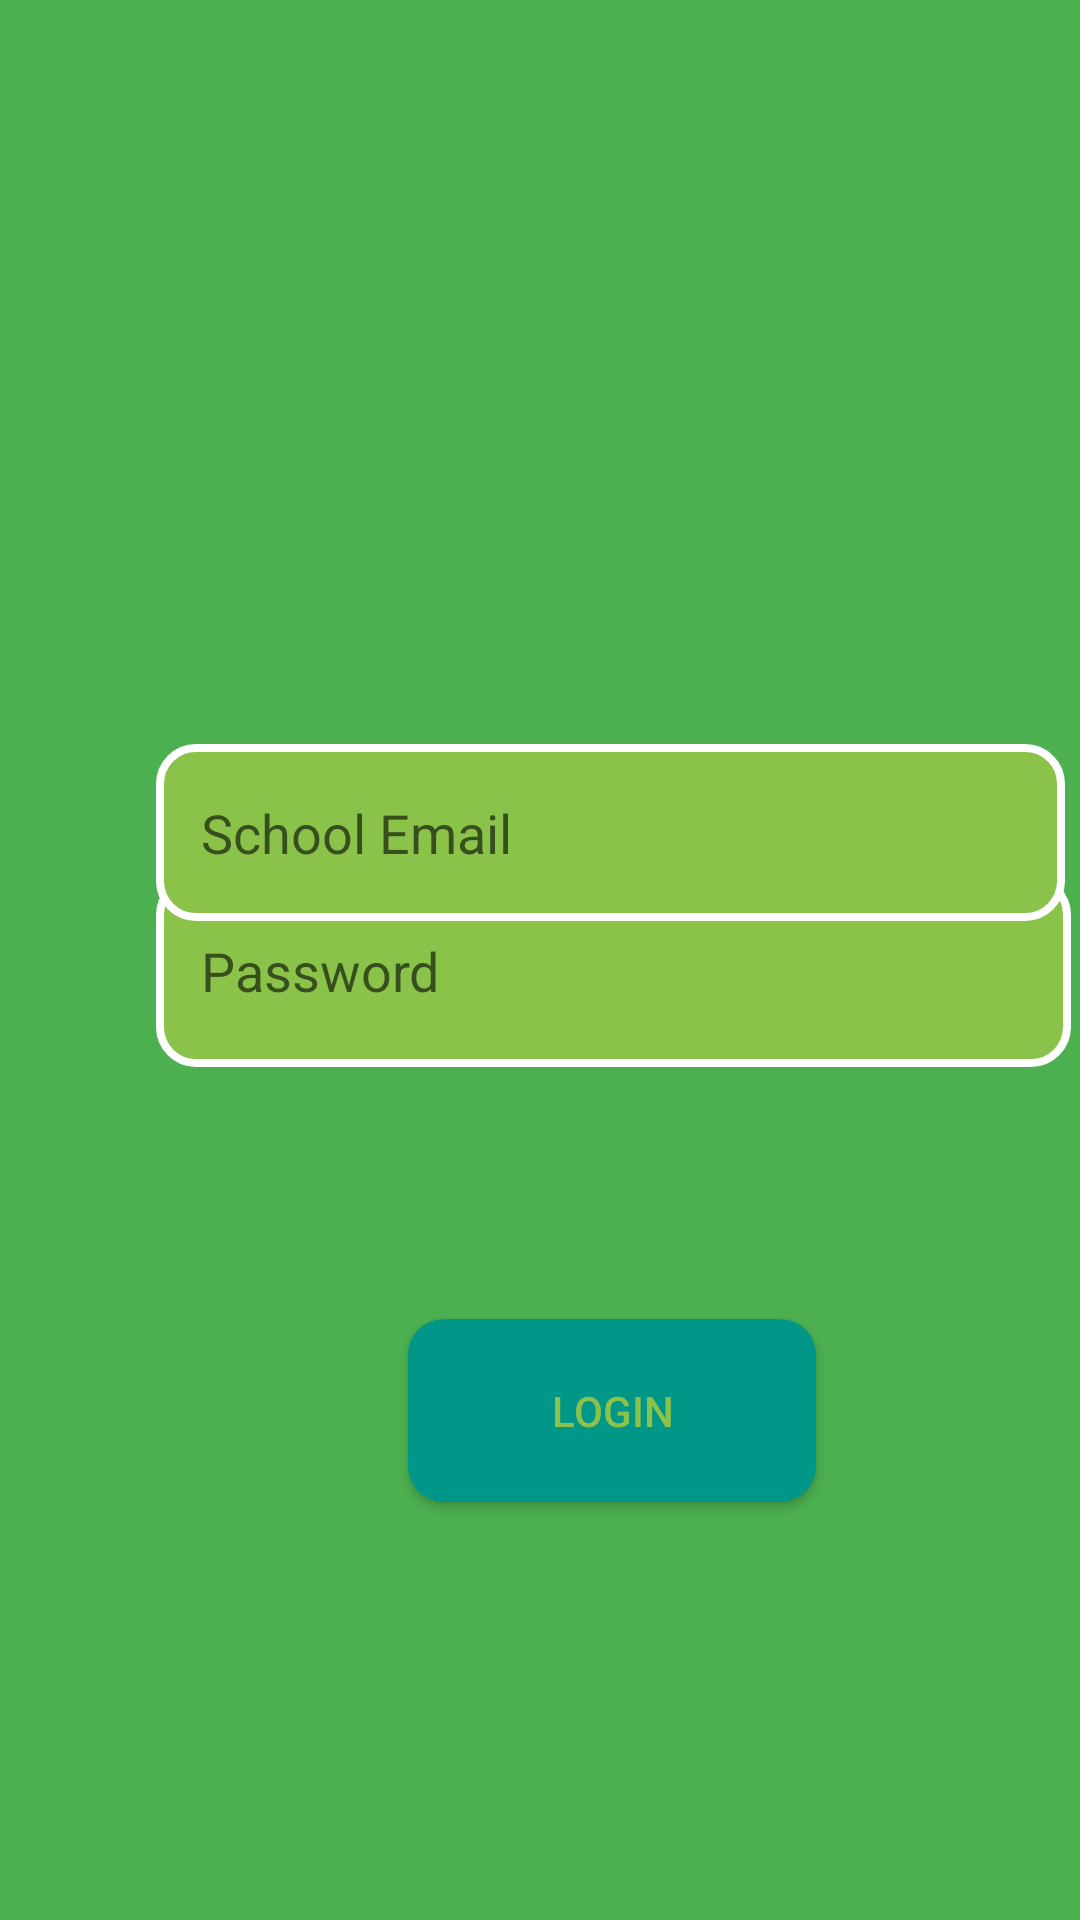

The Android layout XML behind this screen, and the referenced resources:
<!-- AndroidManifest.xml: application theme Theme.SchoolManagementPrototype -->
<!-- res/layout/activity_main.xml -->
<?xml version="1.0" encoding="utf-8"?>
<androidx.constraintlayout.widget.ConstraintLayout xmlns:android="http://schemas.android.com/apk/res/android"
    xmlns:app="http://schemas.android.com/apk/res-auto"
    xmlns:tools="http://schemas.android.com/tools"
    android:layout_width="match_parent"
    android:layout_height="match_parent"
    android:background="@color/green"
    tools:context=".MainActivity">

    <TextView
        android:id="@+id/LoginWelcomeText"
        android:layout_width="348dp"
        android:layout_height="100dp"
        android:layout_marginStart="28dp"
        android:layout_marginTop="84dp"
        android:textAlignment="center"
        app:layout_constraintStart_toStartOf="parent"
        app:layout_constraintTop_toTopOf="parent" />

    <EditText
        android:id="@+id/editTextTextPassword"
        android:layout_width="305dp"
        android:layout_height="64dp"
        android:layout_marginStart="52dp"
        android:layout_marginBottom="300dp"
        android:background="@drawable/edit_text_border"
        android:ems="10"
        android:hint="Password"
        android:inputType="textPassword"
        android:padding="15dp"
        app:layout_constraintBottom_toBottomOf="parent"
        app:layout_constraintStart_toStartOf="parent"
        app:layout_constraintTop_toBottomOf="@+id/LoginEditTextUname"
        tools:ignore="HardcodedText" />


    <EditText
        android:id="@+id/LoginEditTextUname"
        android:layout_width="303dp"
        android:layout_height="59dp"
        android:layout_marginStart="52dp"
        android:layout_marginTop="64dp"
        android:background="@drawable/edit_text_border"
        android:ems="10"
        android:hint="School Email"
        android:inputType="text"
        android:padding="15dp"
        app:layout_constraintStart_toStartOf="parent"
        app:layout_constraintTop_toBottomOf="@+id/LoginWelcomeText"
        tools:ignore="HardcodedText" />

    <Button
        android:id="@+id/loginButton"
        android:layout_width="136dp"
        android:layout_height="61dp"
        android:layout_marginStart="136dp"
        android:layout_marginTop="84dp"
        android:background="@drawable/rounded_buttons"
        android:text="Login"
        android:textColor="@color/light_green"
        app:layout_constraintStart_toStartOf="parent"
        app:layout_constraintTop_toBottomOf="@+id/editTextTextPassword"
        tools:ignore="HardcodedText" />


</androidx.constraintlayout.widget.ConstraintLayout>
<!-- resources referenced by this layout -->
<resources>
  <color name="green">#4CAF50</color>
  <color name="light_green">#8BC34A</color>
  <!-- drawable edit_text_border (drawable) -->
  <shape xmlns:android="http://schemas.android.com/apk/res/android"
      android:shape="rectangle">
      <solid android:color="@color/light_green" />
  
      <corners
          android:bottomLeftRadius="12dp"
          android:bottomRightRadius="12dp"
          android:topLeftRadius="12dp"
          android:topRightRadius="12dp" />
      <stroke
          android:width="2.5dp"
          android:color="#ffffff" />
  </shape>
  <!-- drawable rounded_buttons (drawable) -->
  <?xml version="1.0" encoding="utf-8"?>
  <shape xmlns:android="http://schemas.android.com/apk/res/android"
      android:shape="rectangle">
      <solid android:color="@color/accent" />
  
      <corners
          android:bottomLeftRadius="12dp"
          android:bottomRightRadius="12dp"
          android:topLeftRadius="12dp"
          android:topRightRadius="12dp" />
  </shape>
  <style name="Theme.SchoolManagementPrototype" parent="Theme.MaterialComponents.DayNight.DarkActionBar">
          
          <item name="colorPrimary">@color/purple_500</item>
          <item name="colorPrimaryVariant">@color/purple_700</item>
          <item name="colorOnPrimary">@color/white</item>
          
          <item name="colorSecondary">@color/teal_200</item>
          <item name="colorSecondaryVariant">@color/teal_700</item>
          <item name="colorOnSecondary">@color/black</item>
          
          <item name="android:statusBarColor" tools:targetApi="l">?attr/colorPrimaryVariant</item>
          
      </style>
  <color name="accent">#009688</color>
  <color name="purple_500">#FF6200EE</color>
  <color name="purple_700">#FF3700B3</color>
  <color name="white">#FFFFFFFF</color>
  <color name="teal_200">#FF03DAC5</color>
  <color name="teal_700">#FF018786</color>
  <color name="black">#FF000000</color>
</resources>
